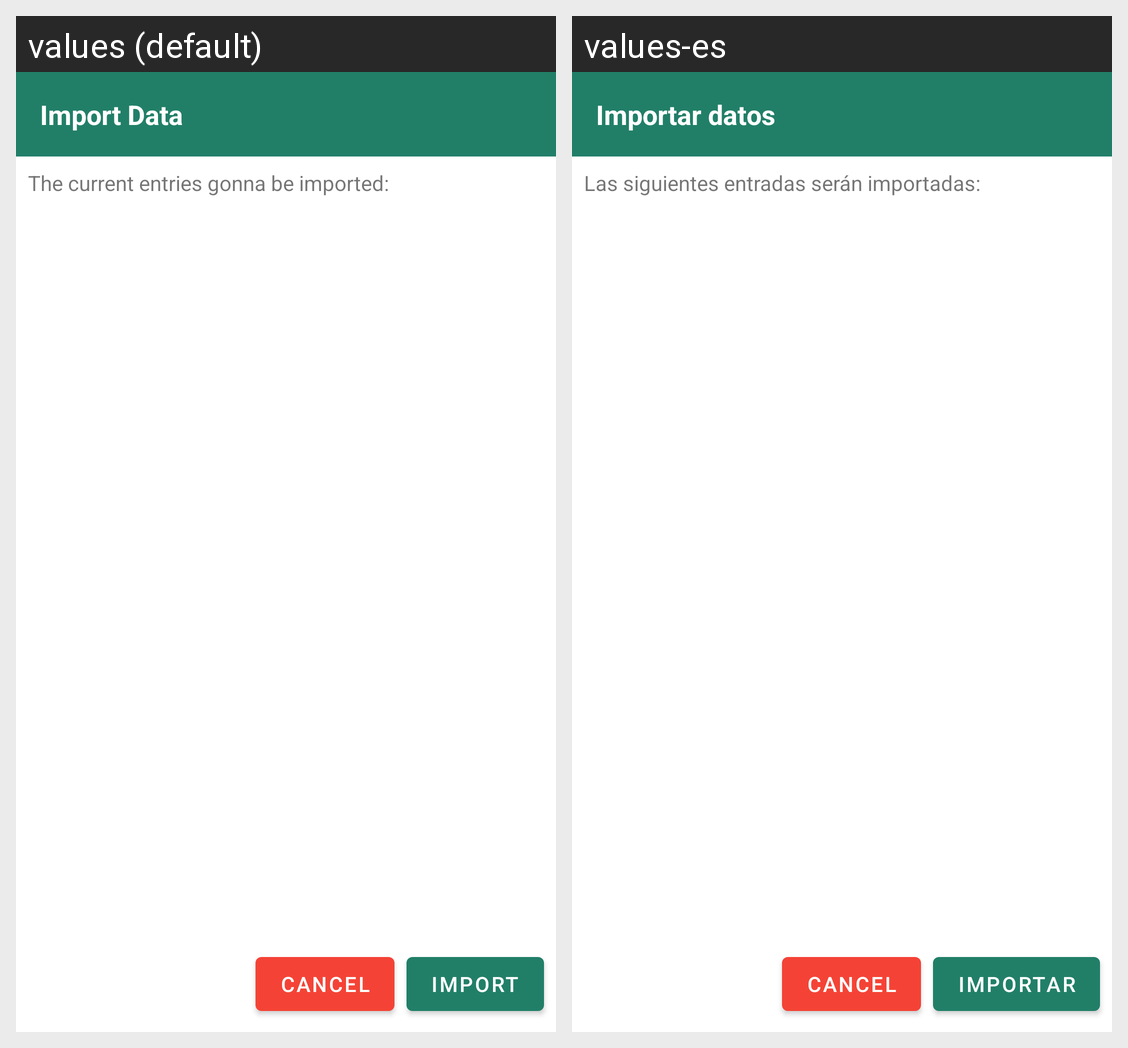

Strings drawn on this Android screen and how each of the app's shown locales translates them:
Android screen res/layout/dialog_fragment_import_data.xml rendered under 2 locales, left to right: values (default), values-es. Device: Nexus 5 (rendered at 1080×1920; each locale shown at half size, 540×960, under a caption strip naming it); theme AppTheme.
Strings drawn on this screen, with the default value and each locale's value (text and hints the layout hard-codes, and strings that could not be matched under every locale, appear in the picture but are not listed):

import_data_title_imported_data_
  values: Import Data
  values-es: Importar datos

import_data
  values: Import
  values-es: Importar

import_data_message
  values: The current entries gonna be imported:
  values-es: Las siguientes entradas serán importadas:
